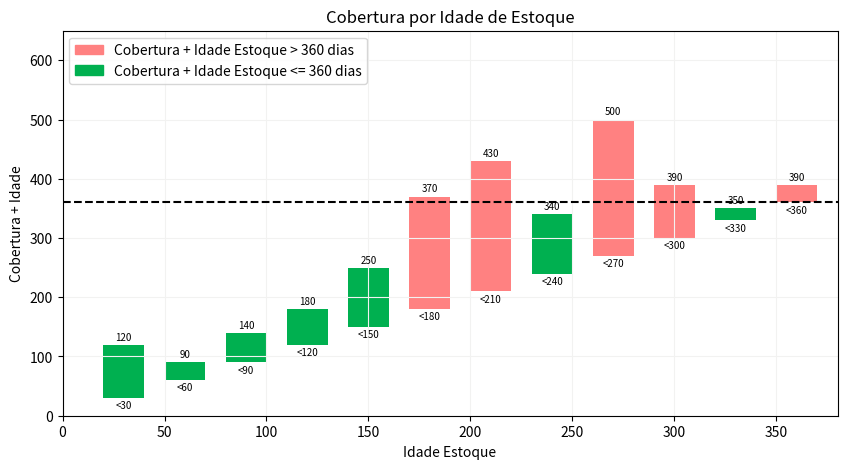

The script that saved this image:
#!/usr/bin/env python
# coding: utf-8

# In[2]:


import pandas as pd
import numpy as np
import matplotlib.pyplot as plt
import matplotlib.patches as mpatches


# # Cálculo de Cobertura:
# 
# * Cobertura Mês = Estoque Atual / Venda(últimos 30 dias) 
# * ou
# * Cobertura Mês = Estoque Atual / [(Previsão Venda (próximos x meses))/ x meses]
# * ou
# * Jeito correto:
#     * Série de Prev Venda(t+1), Prev Venda(t+2), ..., Prev Venda(n)
#     * Estoque Atual = Estoque (t)
#     * [Estoque (t) - Prev Venda (t+1), Estoque (t+1) - Prev Venda (t+2) ... Estoque (n-1) - Prev Venda (n)]
#     * [Quando Estoque (n-1) - Prev Venda (n)] = 0, então n é igual a cobertura
# 
#         

# In[3]:


#Jeito Correto de Calcular Cobertura
prev_venda = [30,20,40,20,10,50] # declara a previsão de venda
estoque_atual = 76 # declara o estoque atual

for i in range(0, len(prev_venda)): # roda um loop para todos meses que tem previsão
    estoque_atual -= prev_venda[i] # decresce a previsão venda do estoque

    if estoque_atual < 0: # faz um if para saber qual mês o estoque irá zerar
        cob_fracao = (estoque_atual + prev_venda[i]) / prev_venda[i] # Cria fracao da cobertura pra saber qual fracao de mês o estoque acaba
        cobertura = i + cob_fracao # cria cobertura somando fracao de mês com 1 mês antes de do estoque zerar
        break
        
print(cobertura)


# # Idade de Estoque

# * Quanto tempo o produto está na empresa:
# * Idade de Estoque = data (hoje) - data (chegada do produto)

# # Criação do Gráfico 

# In[4]:


#Cria dicionário com idade numérica, cobertura e descrição Idade 
cobert = {"idade_n":[30,60,90,120,150,180,210,240,270,300,330,360],
         "cobertura":[90,30,50,60,100,190,220,100,230,90,20,30],
         "idade_desc":["<30","<60","<90","<120","<150","<180","<210","<240","<270","<300","<330","<360"]}


# In[5]:


#Transforma dicionário cobert em dataframe
df = pd.DataFrame(cobert)


# In[24]:


# Cria uma figura e eixo vazios
fig, ax = plt.subplots(figsize=(10, 5))

# Define os limites dos eixos x e y
ax.set_xlim(0, 380)
ax.set_ylim(0, 650)

# Adiciona a linha horizontal em y=360
ax.plot([0, 720], [360, 360], color='black', linestyle='--')

for line in range(0, len(df)): # Cria loop para percorrer todo o índice do DataFrame

    # Cria condicional de cor se idade + cobertura for maior que 360
    if df["idade_n"][line] + df["cobertura"][line] > 360:
        cor = "#FF8181"  # >360 Cor Vermelha
    else:
        cor = "#00B050"  # <=360 Cor Verde

    bar_width = 20  # Dimensionamento da Barra

    # Cria gráfico de barra com detalhamento dos eixos e cor
    ax.bar(df["idade_n"][line], df["cobertura"][line], width=bar_width, bottom=df["idade_n"][line], color=cor, align='center')

    text_x = df["idade_n"][line]  # Define eixo x do texto
    text_y = df["idade_n"][line] - 13  # Define eixo y do texto
    texto = df["idade_desc"][line]  # Define Texto do rótulo de dados
    ax.text(text_x, text_y, texto, ha='center', va='center', fontsize=7, color='black')  # Aplica texto no eixo (x,y) especificado

    rotulo_y = df["idade_n"][line] + df["cobertura"][line] + 13  # Define rótulo de dados
    ax.text(text_x, rotulo_y, df["cobertura"][line]+df["idade_n"][line], ha='center', va='center', fontsize=7, color='black')  # Aplica rótulo de dados no eixo (x,y) especificado

# Define os rótulos dos eixos x e y
ax.set_xlabel("Idade Estoque")  # Cria título do eixo x
ax.set_ylabel("Cobertura + Idade")  # Cria título do eixo y
ax.set_title("Cobertura por Idade de Estoque")  # Cria título do gráfico

# Cria legendas explicativas manualmente
above_360_patch = mpatches.Patch(color="#FF8181", label='Cobertura + Idade Estoque > 360 dias')
below_360_patch = mpatches.Patch(color="#00B050", label='Cobertura + Idade Estoque <= 360 dias')
plt.legend(handles=[above_360_patch, below_360_patch], loc='upper left')


# Cria grade cinza
ax.grid(True, color="#F2F2F1")

# Exibe o gráfico
plt.show()


# In[ ]:




